Labelled photos from "surface_dataset", an image-classification folder in hpcgarage/surface_dataset. The possible labels are: bad surface, good surface.

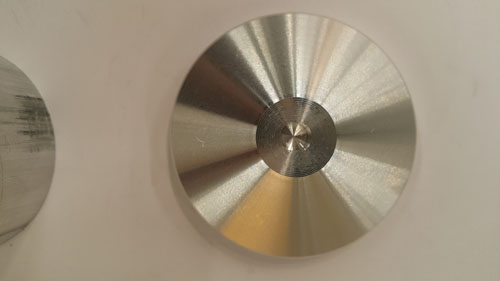
Label: good surface

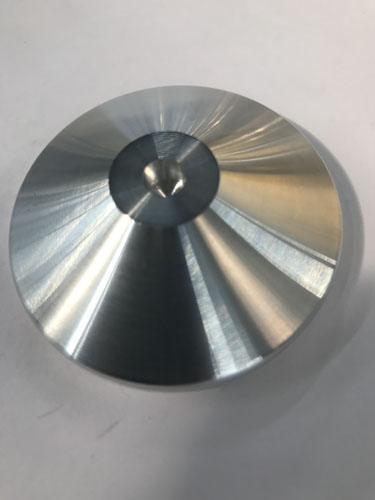
Label: good surface

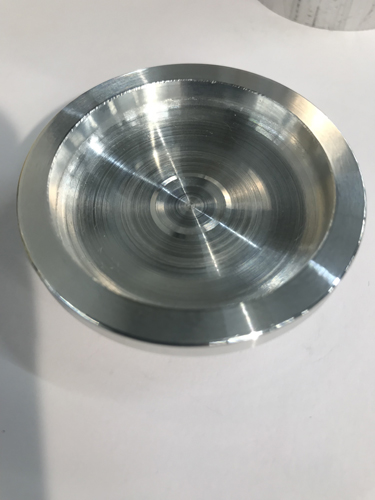
Label: bad surface

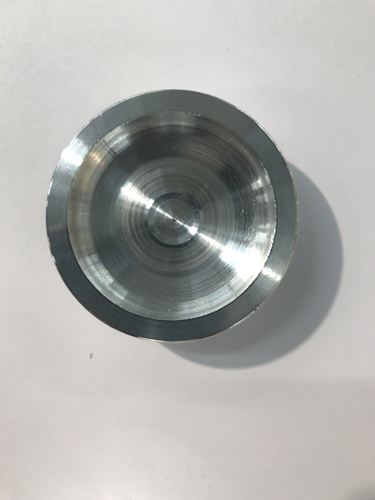
Label: bad surface

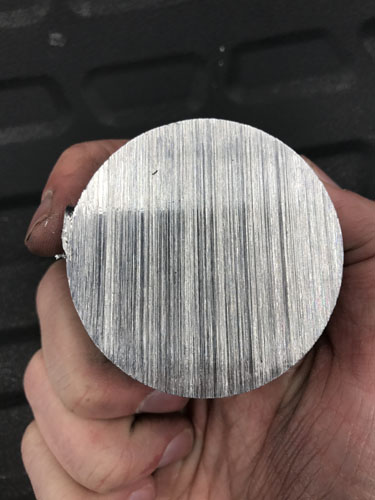
Label: bad surface

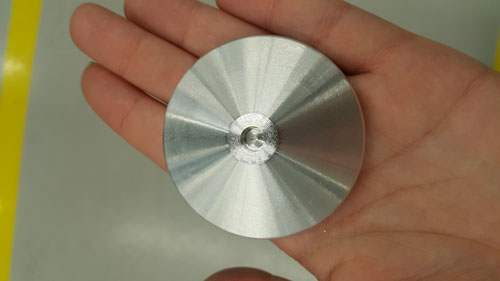
Label: good surface
